21-way image classification set "images" from GitHub (sunyongke/woodRecognition); label vocabulary: Cassia siamea, Cinnamomum camphora, Dalbergia bariensis, Dalbergia cochinchinensis, Dalbergia fusca, Dalbergia latifolia, Dalbergia odorifera, Dalbergia oliveri, Diospyros ebenum, Excentrodendron hsienmu, Intsia spp, Mesua ferrea, Pterocarpus erinaceus, Pterocarpus indicus, Pterocarpus macrocarpus, Pterocarpus santalinus, Taiwania flousiana, Tectona grandis, Terminalia myriocarpa, Terminalia tomentosa, Xylia dolabriformis.

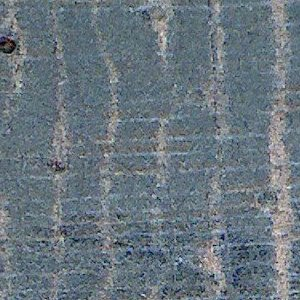
Label: Cassia siamea

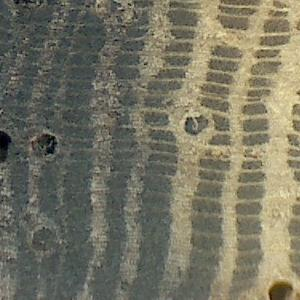
Label: Dalbergia fusca

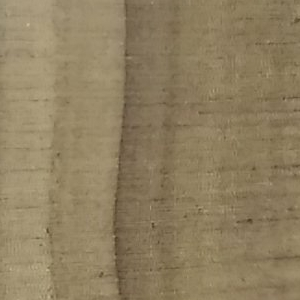
Label: Taiwania flousiana

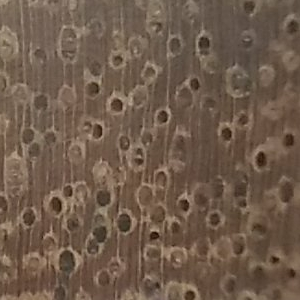
Label: Xylia dolabriformis

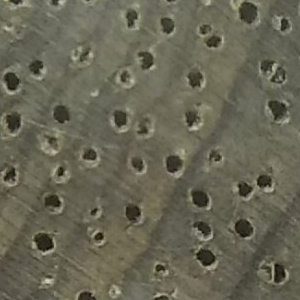
Label: Terminalia myriocarpa

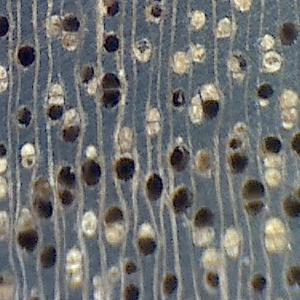
Label: Excentrodendron hsienmu
